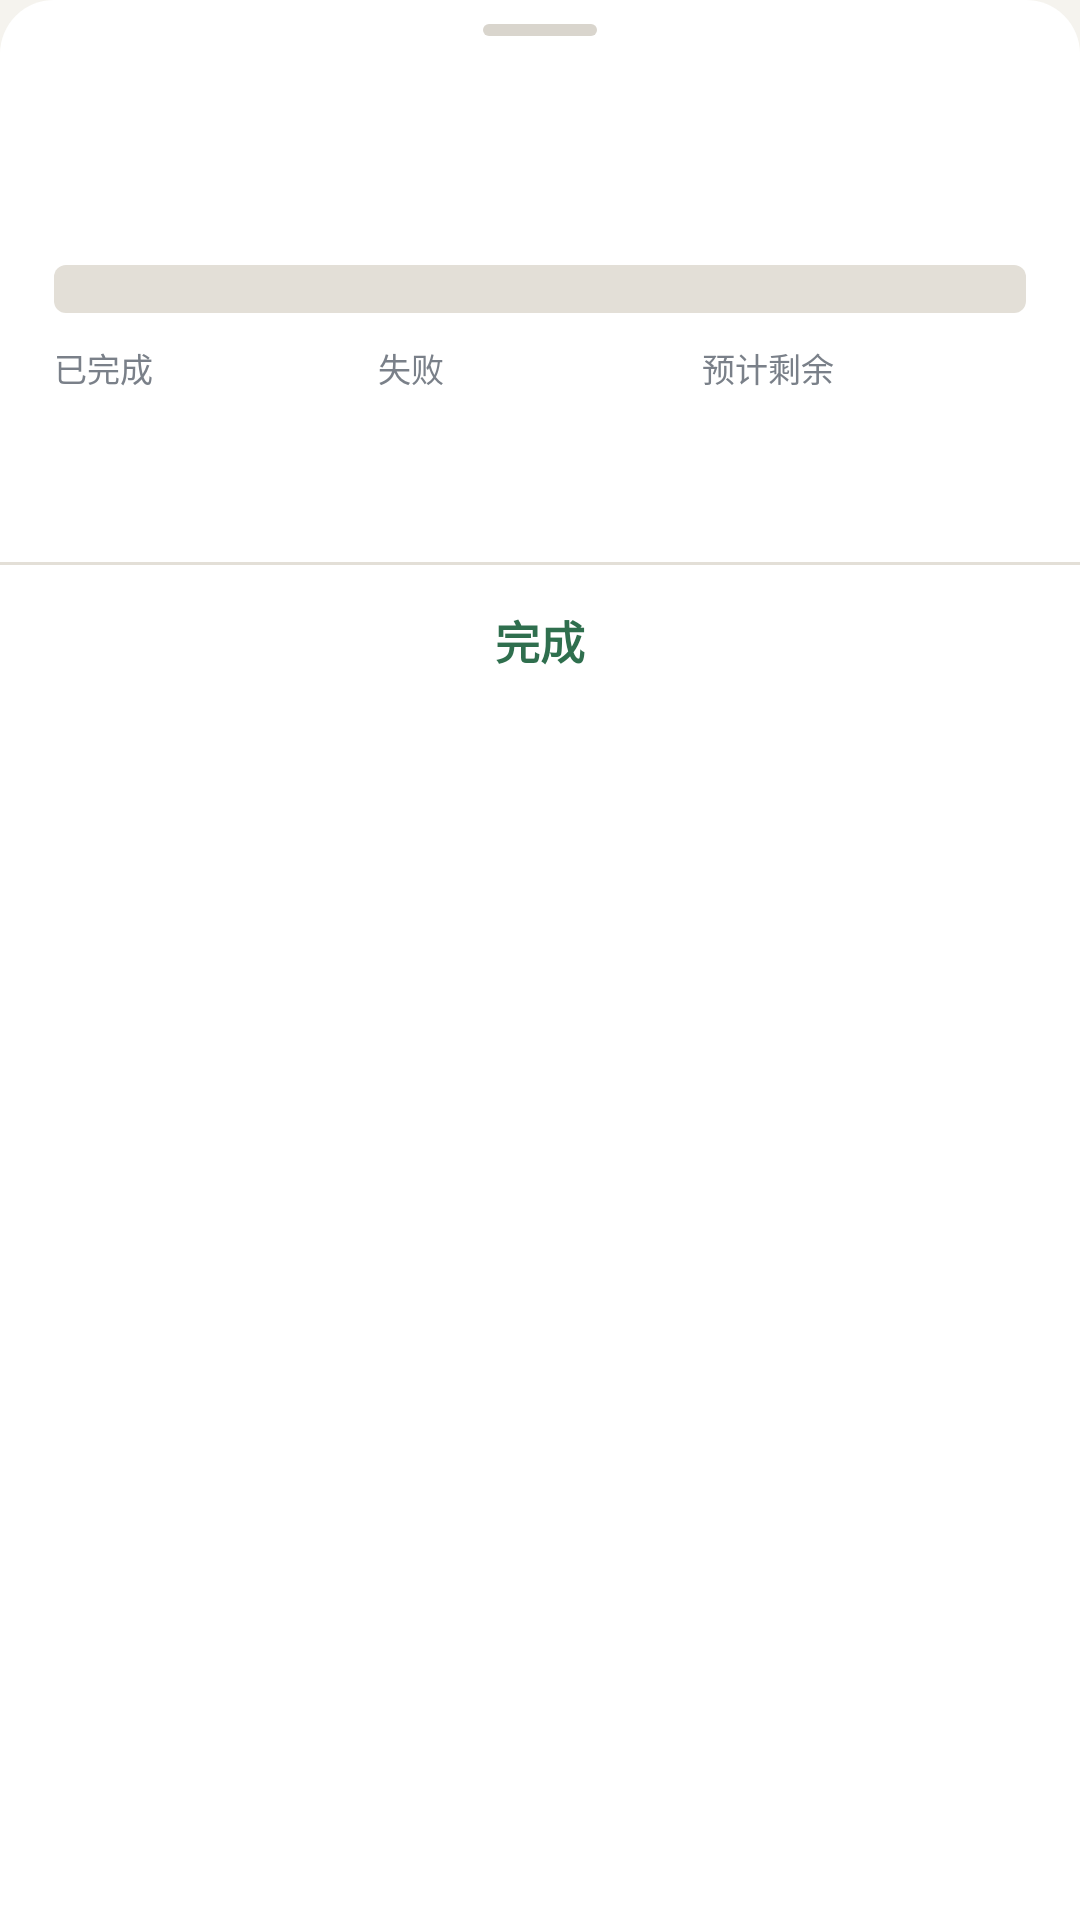

The Android layout XML behind this screen, and the referenced resources:
<!-- AndroidManifest.xml: application theme AppTheme -->
<!-- res/layout/sheet_status.xml -->
<?xml version="1.0" encoding="utf-8"?>
<LinearLayout xmlns:android="http://schemas.android.com/apk/res/android"
    android:layout_width="match_parent"
    android:layout_height="wrap_content"
    android:background="@drawable/bg_sheet"
    android:orientation="vertical"
    android:paddingTop="8dp">

    <View
        android:layout_width="38dp"
        android:layout_height="4dp"
        android:layout_gravity="center_horizontal"
        android:layout_marginBottom="8dp"
        android:background="@drawable/bg_grip" />

    <LinearLayout
        android:layout_width="match_parent"
        android:layout_height="wrap_content"
        android:gravity="center_vertical"
        android:orientation="horizontal"
        android:paddingLeft="18dp"
        android:paddingTop="4dp"
        android:paddingRight="18dp"
        android:paddingBottom="10dp">

        <TextView
            android:id="@+id/badge_status"
            style="@style/StatusBadge"
            android:text="○" />

        <TextView
            android:id="@+id/tv_status"
            style="@style/StatusTitle"
            android:layout_marginLeft="8dp" />

        <View
            android:layout_width="0dp"
            android:layout_height="1dp"
            android:layout_weight="1" />

        <TextView
            android:id="@+id/tv_percent"
            android:layout_width="wrap_content"
            android:layout_height="wrap_content"
            android:textColor="@color/accent"
            android:textSize="15sp"
            android:textStyle="bold" />
    </LinearLayout>

    <TextView
        android:id="@+id/tv_current"
        style="@style/StatusCurrent"
        android:paddingLeft="18dp"
        android:paddingRight="18dp" />

    <ProgressBar
        android:id="@+id/progress"
        style="?android:attr/progressBarStyleHorizontal"
        android:layout_width="match_parent"
        android:layout_height="wrap_content"
        android:layout_marginLeft="18dp"
        android:layout_marginTop="8dp"
        android:layout_marginRight="18dp"
        android:max="100"
        android:progressDrawable="@drawable/progress_track" />

    <LinearLayout
        android:layout_width="match_parent"
        android:layout_height="wrap_content"
        android:layout_marginLeft="18dp"
        android:layout_marginTop="10dp"
        android:layout_marginRight="18dp"
        android:orientation="horizontal">

        <LinearLayout
            android:layout_width="0dp"
            android:layout_height="wrap_content"
            android:layout_weight="1"
            android:orientation="vertical">

            <TextView
                style="@style/StatLabel"
                android:text="@string/stat_done" />

            <TextView
                android:id="@+id/stat_done"
                style="@style/StatValue" />
        </LinearLayout>

        <LinearLayout
            android:layout_width="0dp"
            android:layout_height="wrap_content"
            android:layout_weight="1"
            android:orientation="vertical">

            <TextView
                style="@style/StatLabel"
                android:text="@string/stat_failed" />

            <TextView
                android:id="@+id/stat_failed"
                style="@style/StatValue" />
        </LinearLayout>

        <LinearLayout
            android:layout_width="0dp"
            android:layout_height="wrap_content"
            android:layout_weight="1"
            android:orientation="vertical">

            <TextView
                style="@style/StatLabel"
                android:text="@string/stat_eta" />

            <TextView
                android:id="@+id/stat_eta"
                style="@style/StatValue" />
        </LinearLayout>
    </LinearLayout>

    <TextView
        android:id="@+id/tv_selection"
        android:layout_width="match_parent"
        android:layout_height="wrap_content"
        android:layout_marginLeft="18dp"
        android:layout_marginTop="10dp"
        android:layout_marginRight="18dp"
        android:lineSpacingExtra="2dp"
        android:textColor="@color/text_sub"
        android:textSize="11sp" />

    <TextView
        android:id="@+id/btn_view_failure"
        android:layout_width="wrap_content"
        android:layout_height="wrap_content"
        android:layout_marginLeft="14dp"
        android:layout_marginTop="8dp"
        android:background="@drawable/bg_row_press"
        android:paddingLeft="10dp"
        android:paddingTop="8dp"
        android:paddingRight="10dp"
        android:paddingBottom="8dp"
        android:text="@string/view_failure"
        android:textColor="@color/danger"
        android:textSize="12sp"
        android:visibility="gone" />

    <View
        android:layout_width="match_parent"
        android:layout_height="1dp"
        android:layout_marginTop="12dp"
        android:background="@color/line" />

    <TextView
        android:id="@+id/sheet_done"
        android:layout_width="match_parent"
        android:layout_height="wrap_content"
        android:gravity="center"
        android:paddingTop="14dp"
        android:paddingBottom="14dp"
        android:text="@string/done"
        android:textColor="@color/primary"
        android:textSize="15sp"
        android:textStyle="bold" />
</LinearLayout>
<!-- resources referenced by this layout -->
<resources>
  <color name="accent">#C9782F</color>
  <color name="danger">#B23A3A</color>
  <color name="line">#E3DFD7</color>
  <color name="primary">#2F6F4E</color>
  <color name="text_sub">#7A8089</color>
  <!-- drawable bg_grip (drawable) -->
  <?xml version="1.0" encoding="utf-8"?>
  <shape xmlns:android="http://schemas.android.com/apk/res/android"
      android:shape="rectangle">
      <solid android:color="#D9D5CD" />
      <corners android:radius="2dp" />
  </shape>
  <!-- drawable bg_sheet (drawable) -->
  <?xml version="1.0" encoding="utf-8"?>
  <shape xmlns:android="http://schemas.android.com/apk/res/android"
      android:shape="rectangle">
      <solid android:color="@color/card" />
      <corners
          android:bottomLeftRadius="0dp"
          android:bottomRightRadius="0dp"
          android:topLeftRadius="18dp"
          android:topRightRadius="18dp" />
  </shape>
  <string name="done">完成</string>
  <string name="stat_done">已完成</string>
  <string name="stat_eta">预计剩余</string>
  <string name="stat_failed">失败</string>
  <string name="view_failure">查看失败原因 →</string>
  <style name="StatLabel">
          <item name="android:layout_width">wrap_content</item>
          <item name="android:layout_height">wrap_content</item>
          <item name="android:textColor">@color/text_sub</item>
          <item name="android:textSize">11sp</item>
      </style>
  <style name="StatValue">
          <item name="android:layout_width">wrap_content</item>
          <item name="android:layout_height">wrap_content</item>
          <item name="android:layout_marginTop">1dp</item>
          <item name="android:textColor">@color/text_main</item>
          <item name="android:textSize">14sp</item>
          <item name="android:textStyle">bold</item>
      </style>
  <style name="StatusBadge">
          <item name="android:layout_width">26dp</item>
          <item name="android:layout_height">26dp</item>
          <item name="android:gravity">center</item>
          <item name="android:textColor">#FFFFFF</item>
          <item name="android:textSize">13sp</item>
          <item name="android:textStyle">bold</item>
      </style>
  <style name="StatusCurrent">
          <item name="android:layout_width">match_parent</item>
          <item name="android:layout_height">wrap_content</item>
          <item name="android:layout_marginTop">4dp</item>
          <item name="android:ellipsize">end</item>
          <item name="android:maxLines">1</item>
          <item name="android:textColor">@color/text_sub</item>
          <item name="android:textSize">12sp</item>
      </style>
  <style name="StatusTitle">
          <item name="android:layout_width">0dp</item>
          <item name="android:layout_height">wrap_content</item>
          <item name="android:layout_weight">1</item>
          <item name="android:ellipsize">end</item>
          <item name="android:maxLines">1</item>
          <item name="android:textColor">@color/text_main</item>
          <item name="android:textSize">16sp</item>
          <item name="android:textStyle">bold</item>
      </style>
  <style name="AppTheme" parent="@android:style/Theme.Material.Light.DarkActionBar">
          <item name="android:colorPrimary">@color/primary</item>
          <item name="android:colorPrimaryDark">@color/primary_dark</item>
          <item name="android:colorAccent">@color/accent</item>
          <item name="android:windowBackground">@color/bg</item>
      </style>
  <color name="card">#FFFFFF</color>
  <color name="track">#E3DFD7</color>
  <color name="text_main">#23262B</color>
  <color name="primary_dark">#245740</color>
  <color name="bg">#F5F3EE</color>
</resources>
